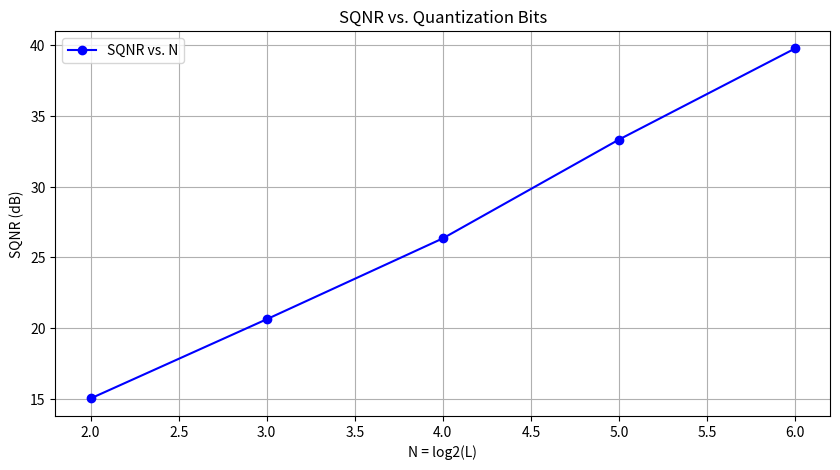

Python code for this plot:
import numpy as np
import matplotlib.pyplot as plt

# Pulse Coded Modulation Parameters
fs = 4 * 8  # Sampling at 4 times Nyquist Rate
t = np.linspace(0, 1, fs)
mod_r = 3  # Replace with actual STUDENT_ROLL_NO % 5 + 1
s_t = mod_r * (1 + np.cos(8 * np.pi * t)) / 2

# Quantization Levels L
L_values = [4, 8, 16, 32, 64]
SQNR = []

for L in L_values:
    delta = (max(s_t) - min(s_t)) / L
    q_levels = np.round((s_t - min(s_t)) / delta) * delta + min(s_t)
    noise = s_t - q_levels
    sqnr = 10 * np.log10(np.var(s_t) / np.var(noise))
    SQNR.append(sqnr)

# a) Plot SQNR vs. N
N_values = np.log2(L_values)
plt.figure(figsize=(10, 5))
plt.plot(N_values, SQNR, 'bo-', label='SQNR vs. N')
plt.xlabel('N = log2(L)')
plt.ylabel('SQNR (dB)')
plt.title('SQNR vs. Quantization Bits')
plt.legend()
plt.grid(True)  # Added grid for better readability
plt.show()

# b) PCM Modulated Output for L=32
L = 32
delta = (max(s_t) - min(s_t)) / L
q_levels = np.round((s_t - min(s_t)) / delta) * delta + min(s_t)

# Step 1: Calculate the normalized values
normalized_values = (q_levels - min(s_t)) / delta

# Step 2: Convert the normalized values to integers
integer_values = normalized_values.astype(int)

# Step 3: Convert each integer to a 5-digit binary string
binary_encoded = []
for i in integer_values:
    binary_string = format(i, '05b')  # Convert to 5-digit binary
    binary_encoded.append(binary_string)

# Now, binary_encoded contains the binary strings
print("PCM Binary Encoding for L=32:")
print(binary_encoded[:10])  # Print first 10 encoded values